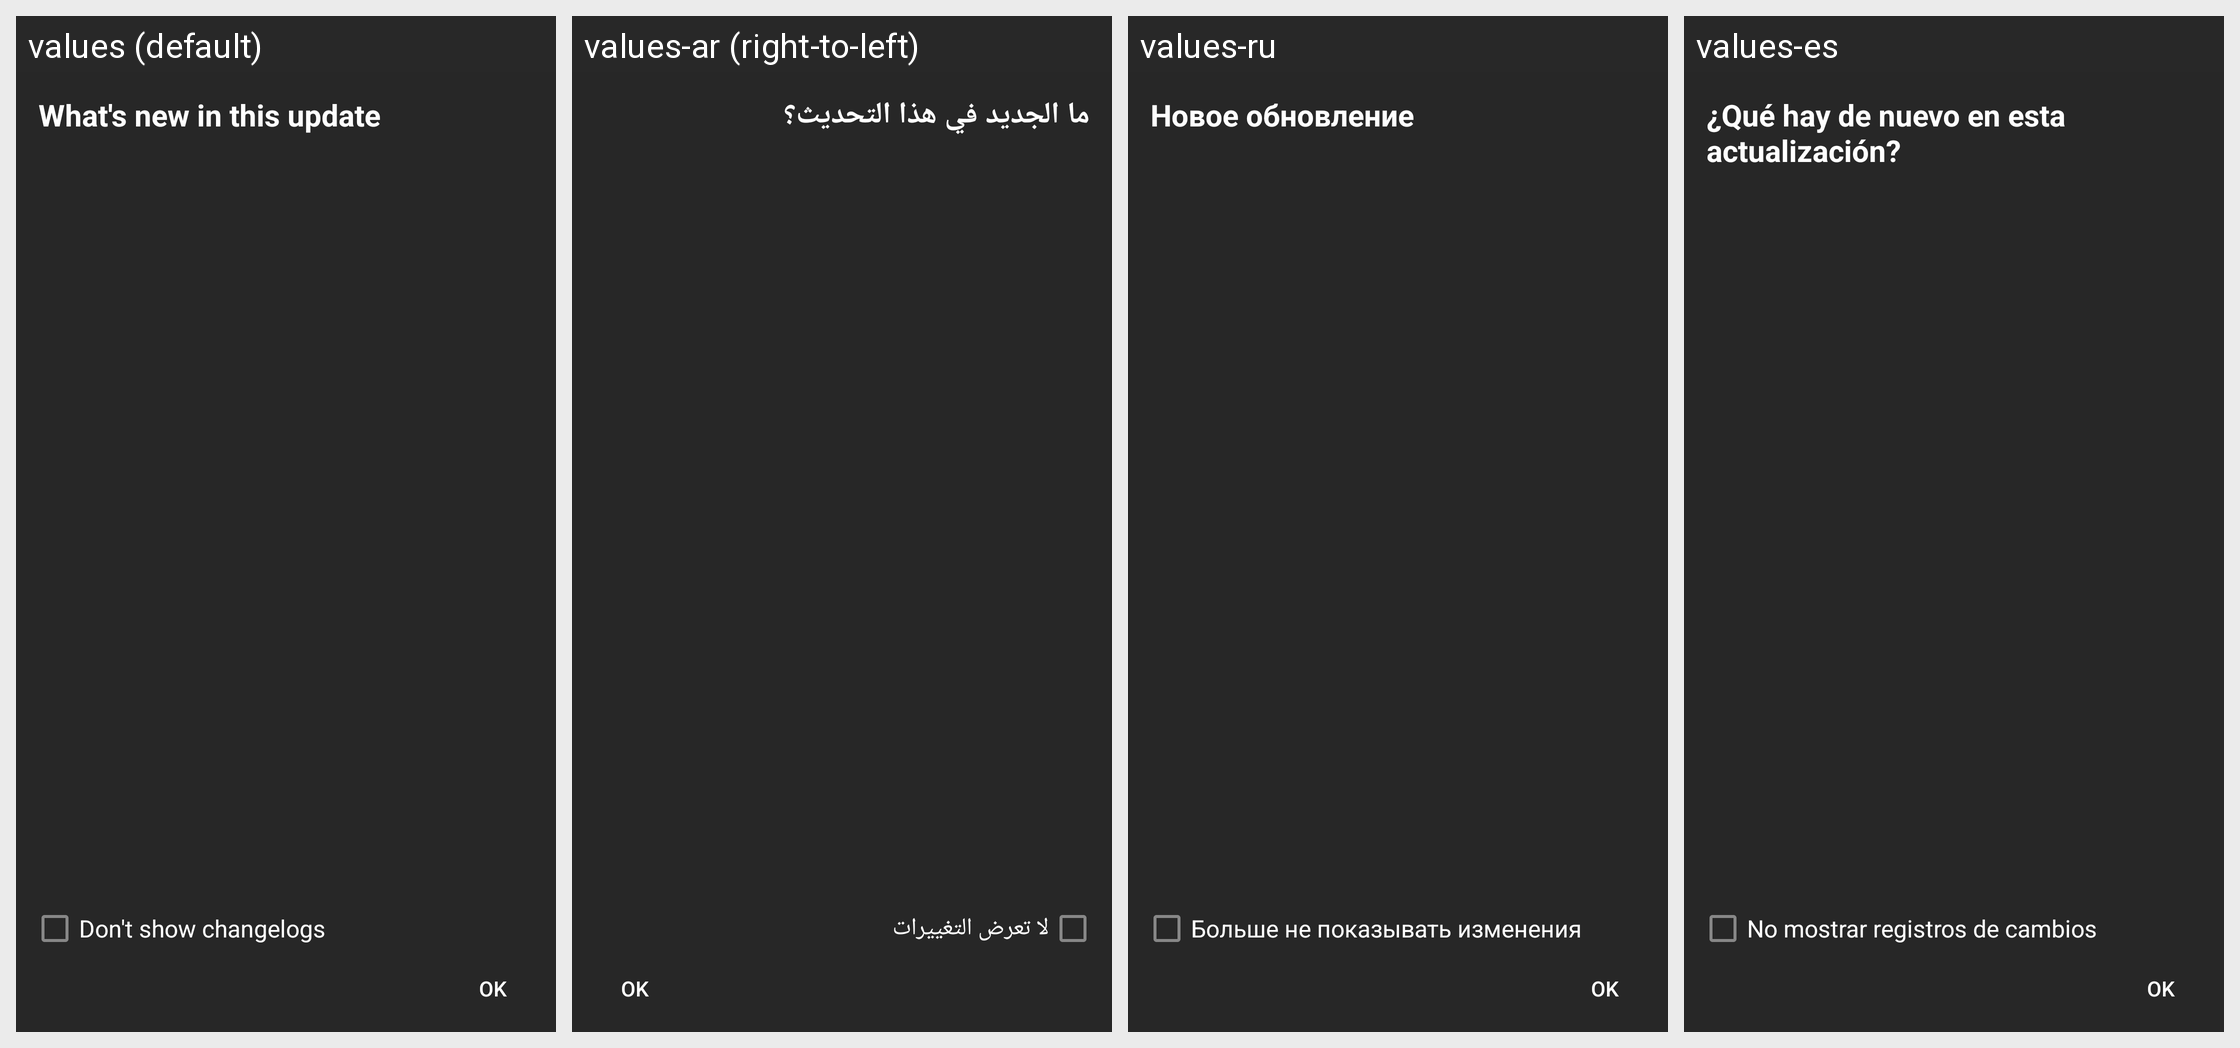

Here is an Android app screen in its default locale and in the app's own translations. Write out the translated-string differences for the strings that appear on this screen.
Android screen res/layout/dialog_new_update_changes.xml rendered under 4 locales, left to right: values (default), values-ar (right-to-left), values-ru, values-es. Device: Nexus 5 (rendered at 1080×1920; each locale shown at half size, 540×960, under a caption strip naming it); theme DarkTheme.
Other locales in the repository, not shown: values-pt-rBR.
Strings drawn on this screen, with the default value and each locale's value (text and hints the layout hard-codes, and strings that could not be matched under every locale, appear in the picture but are not listed):

new_update
  values: What's new in this update
  values-ar: ما الجديد في هذا التحديث؟
  values-ru: Новое обновление
  values-es: ¿Qué hay de nuevo en esta actualización?

dont_show_changelogs
  values: Don't show changelogs
  values-ar: لا تعرض التغييرات
  values-ru: Больше не показывать изменения
  values-es: No mostrar registros de cambios
